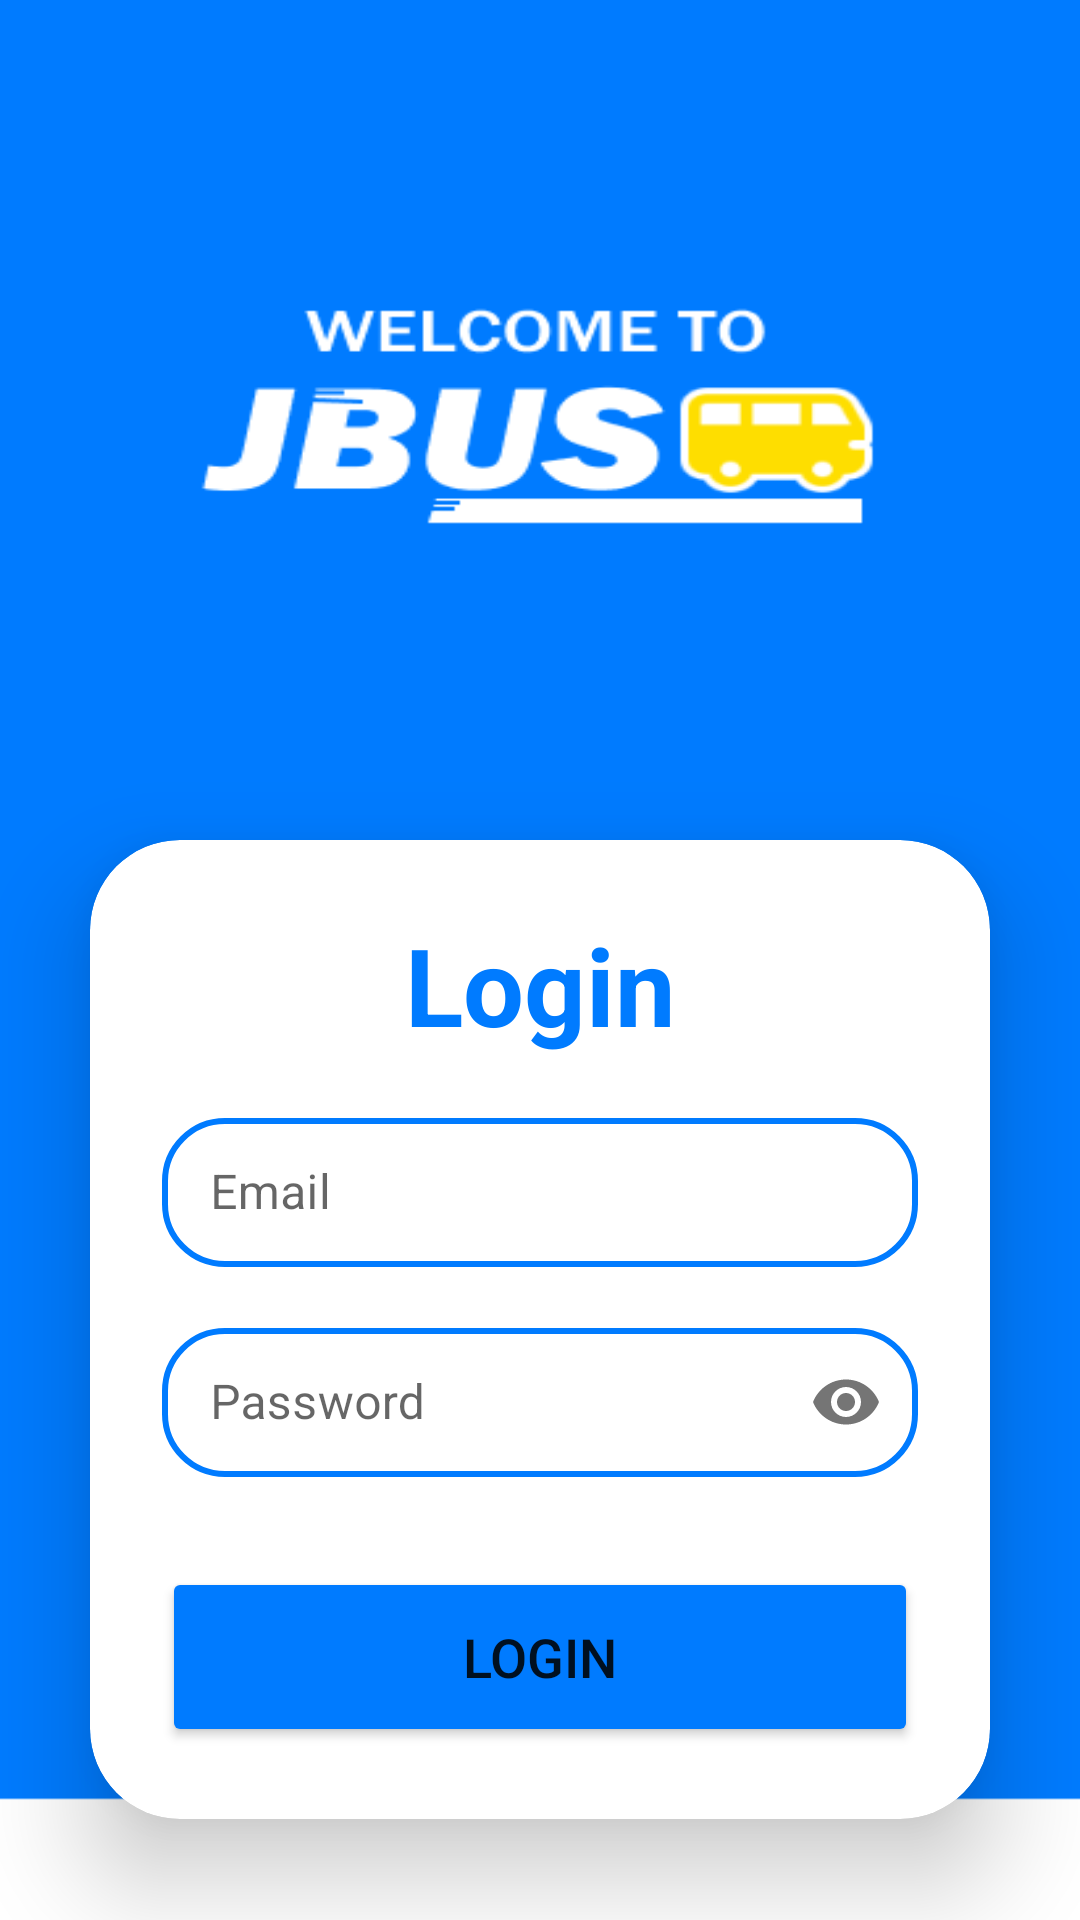

Reconstruct the res/layout file that produces this screen, plus the resources it refers to.
<!-- AndroidManifest.xml: activity theme Theme.Jsleepandroid -->
<!-- res/layout/activity_login.xml -->
<?xml version="1.0" encoding="utf-8"?>
<LinearLayout
    xmlns:android="http://schemas.android.com/apk/res/android"
    xmlns:app="http://schemas.android.com/apk/res-auto"
    xmlns:tools="http://schemas.android.com/tools"
    android:layout_width="match_parent"
    android:layout_height="match_parent"
    android:orientation="vertical"
    android:gravity="center_horizontal"
    android:paddingTop="250dp"
    android:background="@drawable/login_bg"
    tools:context=".LoginActivity">

    <androidx.cardview.widget.CardView
        android:layout_width="match_parent"
        android:layout_height="wrap_content"
        android:layout_margin="30dp"
        app:cardCornerRadius="30dp"
        app:cardElevation="20dp"
        android:background="@drawable/custom_edittext"
        android:layout_marginTop="0dp"
        >

        <LinearLayout
            android:layout_width="match_parent"
            android:layout_height="wrap_content"
            android:layout_gravity="center_horizontal"
            android:orientation="vertical"
            android:padding="24dp">

            <TextView
                android:id="@+id/login"
                android:layout_width="match_parent"
                android:layout_height="wrap_content"
                android:text="Login"
                android:textAlignment="center"
                android:textColor="@color/sky"
                android:textSize="36sp"
                android:textStyle="bold" />

            <com.google.android.material.textfield.TextInputLayout
                android:id="@+id/username"
                android:layout_width="match_parent"
                android:layout_height="55dp"
                android:layout_marginTop="15dp"
                style="@style/Widget.MaterialComponents.TextInputLayout.OutlinedBox"
                >

                <EditText
                    android:id="@+id/login_email"
                    android:layout_width="match_parent"
                    android:layout_height="match_parent"
                    android:background="@drawable/custom_edittext"
                    android:drawableStart="@drawable/baseline_person_24"
                    android:textColor="@color/black"
                    android:textColorHighlight="@color/cardview_dark_background"
                    android:drawablePadding="8dp"
                    android:hint="Email"
                    android:inputType="textEmailAddress"
                    />

            </com.google.android.material.textfield.TextInputLayout>

            <com.google.android.material.textfield.TextInputLayout
                android:id="@+id/password"
                android:layout_width="match_parent"
                android:layout_height="55dp"
                android:layout_marginTop="15dp"
                app:passwordToggleEnabled="true"
                style="@style/Widget.MaterialComponents.TextInputLayout.OutlinedBox"

                >

                <EditText
                    android:id="@+id/login_password"
                    android:layout_width="match_parent"
                    android:layout_height="match_parent"
                    android:background="@drawable/custom_edittext"
                    android:drawableStart="@drawable/baseline_lock_24"
                    android:textColor="@color/black"
                    android:textColorHighlight="@color/cardview_dark_background"
                    android:drawablePadding="8dp"
                    android:hint="Password"
                    android:inputType="textPassword"
                    />

            </com.google.android.material.textfield.TextInputLayout>

            <Button
                android:id="@+id/login_button"
                android:layout_width="match_parent"
                android:layout_height="60dp"
                android:layout_marginTop="30dp"
                android:backgroundTint="@color/sky"
                android:text="Login"
                android:textSize="18sp"
                app:cornerRadius="20dp" />

        </LinearLayout>

    </androidx.cardview.widget.CardView>

    <TextView
        android:layout_width="wrap_content"
        android:layout_height="wrap_content"
        android:padding="8dp"
        android:text="Not yet registered? Signup now!"
        android:id="@+id/register_now"
        android:textSize="14sp"
        android:textAlignment="center"
        android:textColor="@color/white"
        android:layout_marginBottom="20dp" />

</LinearLayout>
<!-- resources referenced by this layout -->
<resources>
  <color name="black">#FF000000</color>
  <color name="sky">#007BFF</color>
  <color name="white">#FFFFFFFF</color>
  <!-- drawable custom_edittext (drawable) -->
  <?xml version="1.0" encoding="utf-8"?>
  <shape xmlns:android="http://schemas.android.com/apk/res/android"
      android:shape="rectangle">
  
      <stroke
          android:width="2dp"
          android:color="@color/sky"/>
      <corners
          android:radius="20dp"/>
  </shape>
  <!-- drawable login_bg: png bitmap (drawable, 10935 bytes) -->
  <style name="Theme.Jsleepandroid" parent="Theme.MaterialComponents.DayNight.DarkActionBar">
          
          <item name="colorPrimary">@color/sky</item>
          <item name="colorPrimaryVariant">@color/purple_700</item>
          <item name="colorOnPrimary">@color/white</item>
          
          <item name="colorSecondary">@color/teal_200</item>
          <item name="colorSecondaryVariant">@color/teal_700</item>
          <item name="colorOnSecondary">@color/black</item>
          
          <item name="android:statusBarColor">?attr/colorPrimaryVariant</item>
          
      </style>
  <color name="purple_700">#FF3700B3</color>
  <color name="teal_200">#FF03DAC5</color>
  <color name="teal_700">#FF018786</color>
</resources>
